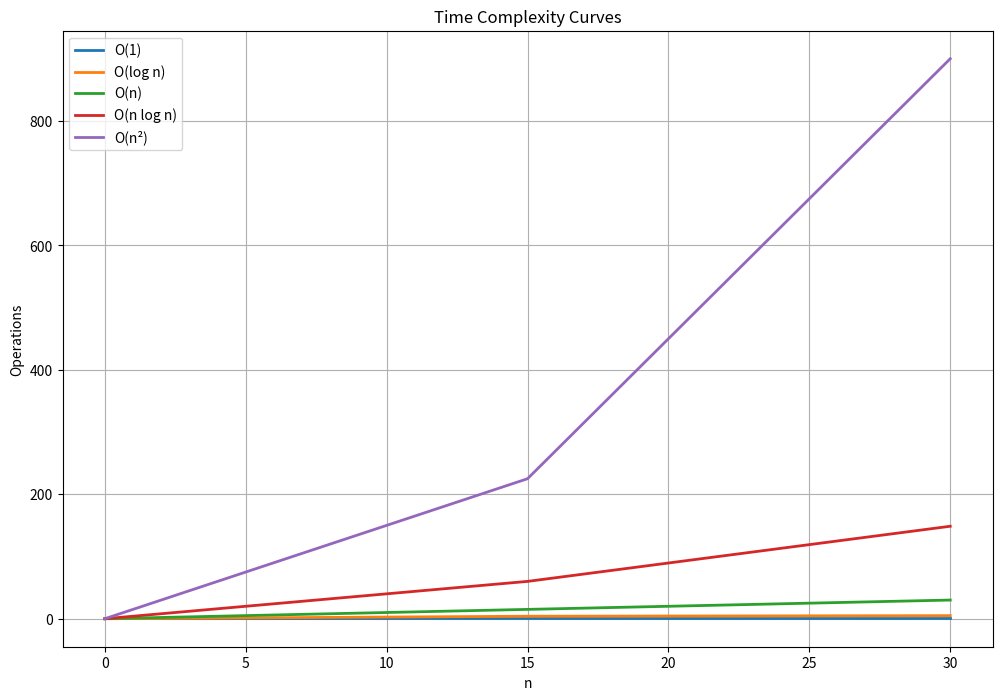

The script that saved this image: (Note: this script raises an exception after producing the figure.)
import numpy as np
import matplotlib.pyplot as plt
# Enable interactive mode
plt.ion()

# Generate n values from 0 to 100
n = np.linspace(0, 30, 3)

# Calculate different time complexities
o_1 = np.ones_like(n)  # O(1)
o_log_n = np.log2(n + 1)  # O(log n), adding 1 to avoid log(0)
o_n = n  # O(n)
o_n_log_n = n * np.log2(n + 1)  # O(n log n)
o_n_squared = n ** 2  # O(n^2)

# Create the plot with a specific figure name
fig, ax = plt.subplots(figsize=(12, 8))
ax.plot(n, o_1, label='O(1)', linewidth=2)
ax.plot(n, o_log_n, label='O(log n)', linewidth=2)
ax.plot(n, o_n, label='O(n)', linewidth=2)
ax.plot(n, o_n_log_n, label='O(n log n)', linewidth=2)
ax.plot(n, o_n_squared, label='O(n²)', linewidth=2)

# Customize the plot
ax.set_xlabel('n')
ax.set_ylabel('Operations')
ax.set_title('Time Complexity Curves')
ax.legend()
ax.grid(True)

# Enable zoom and pan
plt.gcf().canvas.toolbar.pan()
plt.gcf().canvas.toolbar.zoom()

# Show the plot (it will be interactive)
plt.show(block=True)

# Save the plot as a PNG file with high DPI for better quality
plt.savefig('complexity_curves.png', dpi=300, bbox_inches='tight')
